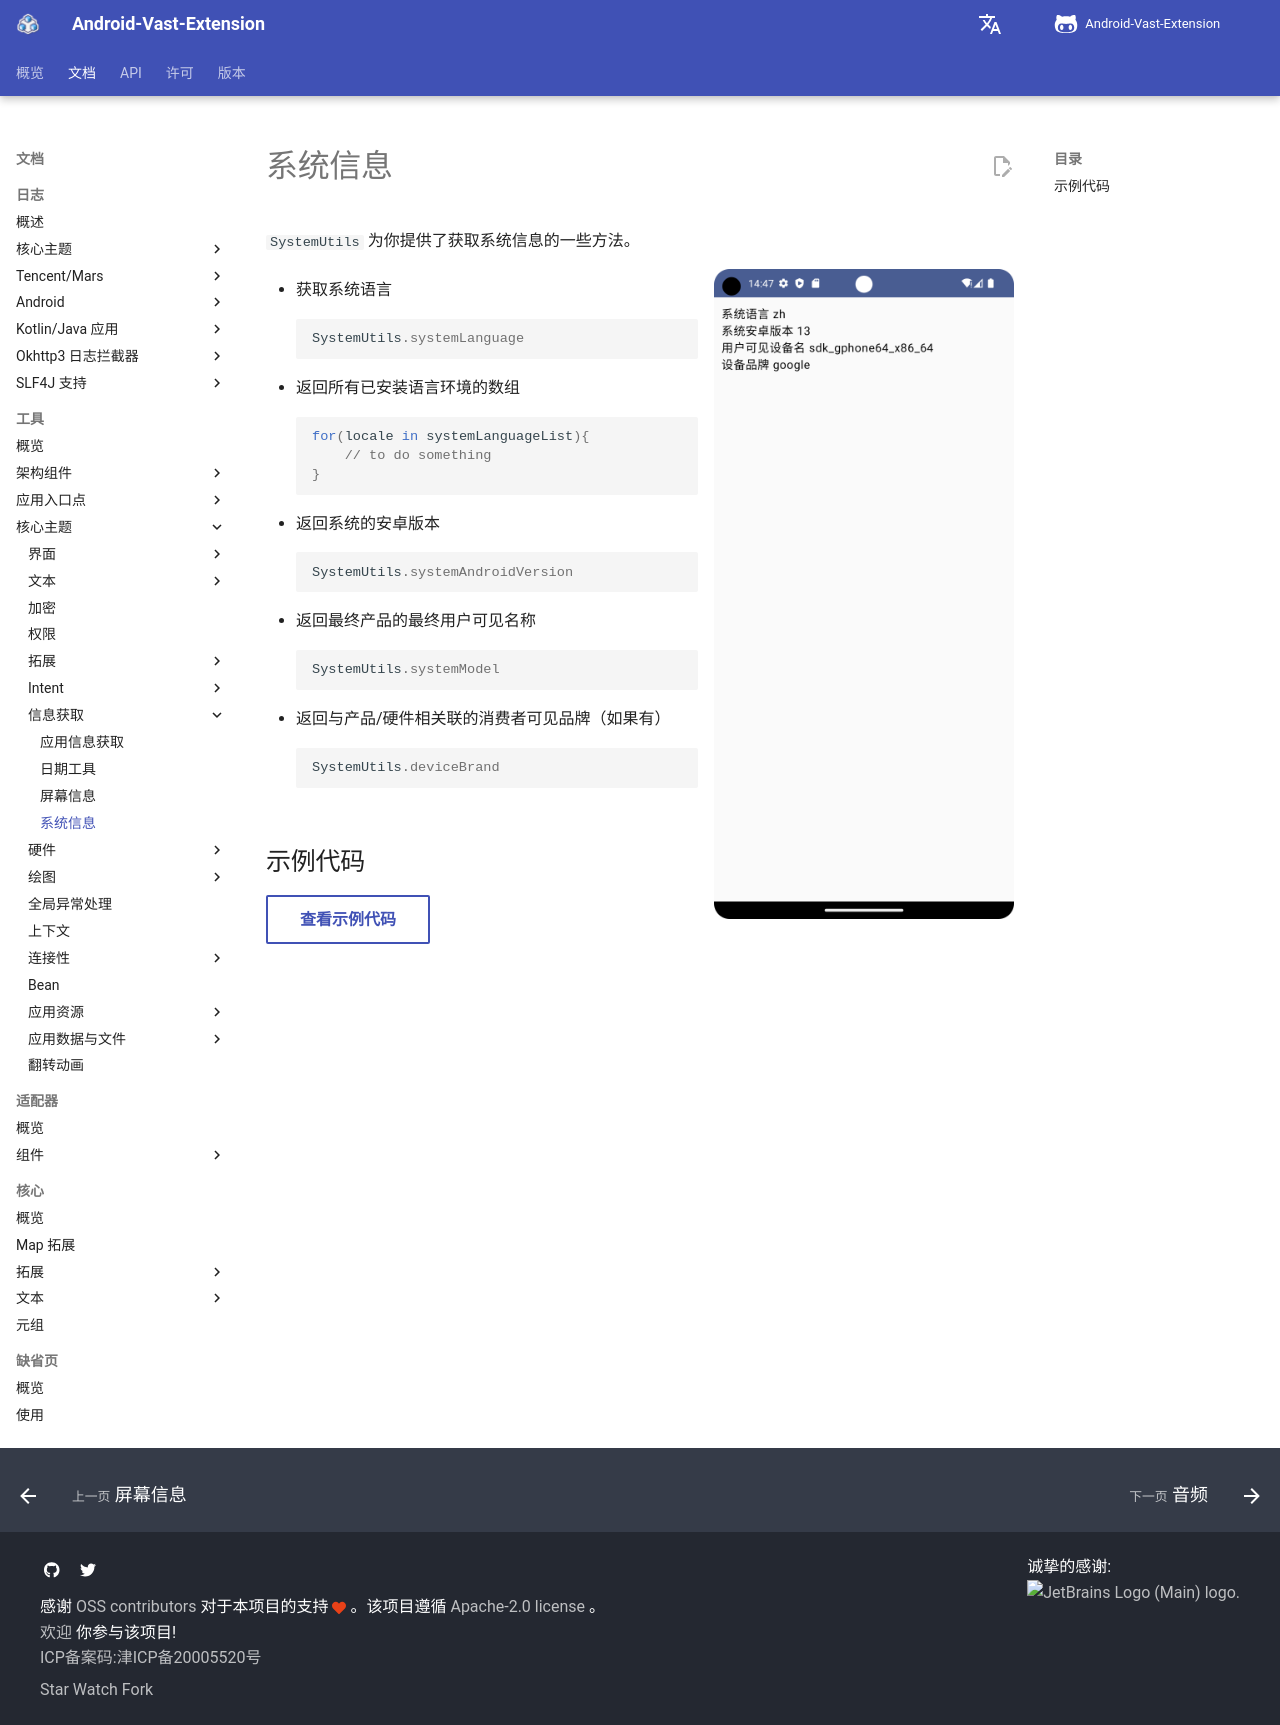

repository: SakurajimaMaii/AVE-DOC · page: documents/tools/core-topics/information-get/system-utils/index.html · generator: mkdocs

# 系统信息

`SystemUtils` 为你提供了获取系统信息的一些方法。

![SystemUtils](../img/system_utils.png){ align=right width="300" }

- 获取系统语言

    ```kotlin
    SystemUtils.systemLanguage
    ```

- 返回所有已安装语言环境的数组

    ```kotlin
    for(locale in systemLanguageList){
        // to do something
    }
    ```

- 返回系统的安卓版本

    ```kotlin
    SystemUtils.systemAndroidVersion
    ```

- 返回最终产品的最终用户可见名称

    ```kotlin
    SystemUtils.systemModel
    ```

- 返回与产品/硬件相关联的消费者可见品牌（如果有）

    ```kotlin
    SystemUtils.deviceBrand
    ```

## 示例代码

[查看示例代码](https://github.com/SakurajimaMaii/Android-Vast-Extension/blob/develop/app-compose/src/main/kotlin/com/ave/vastgui/appcompose/example/informationget/SystemInfo.kt){ .md-button }
